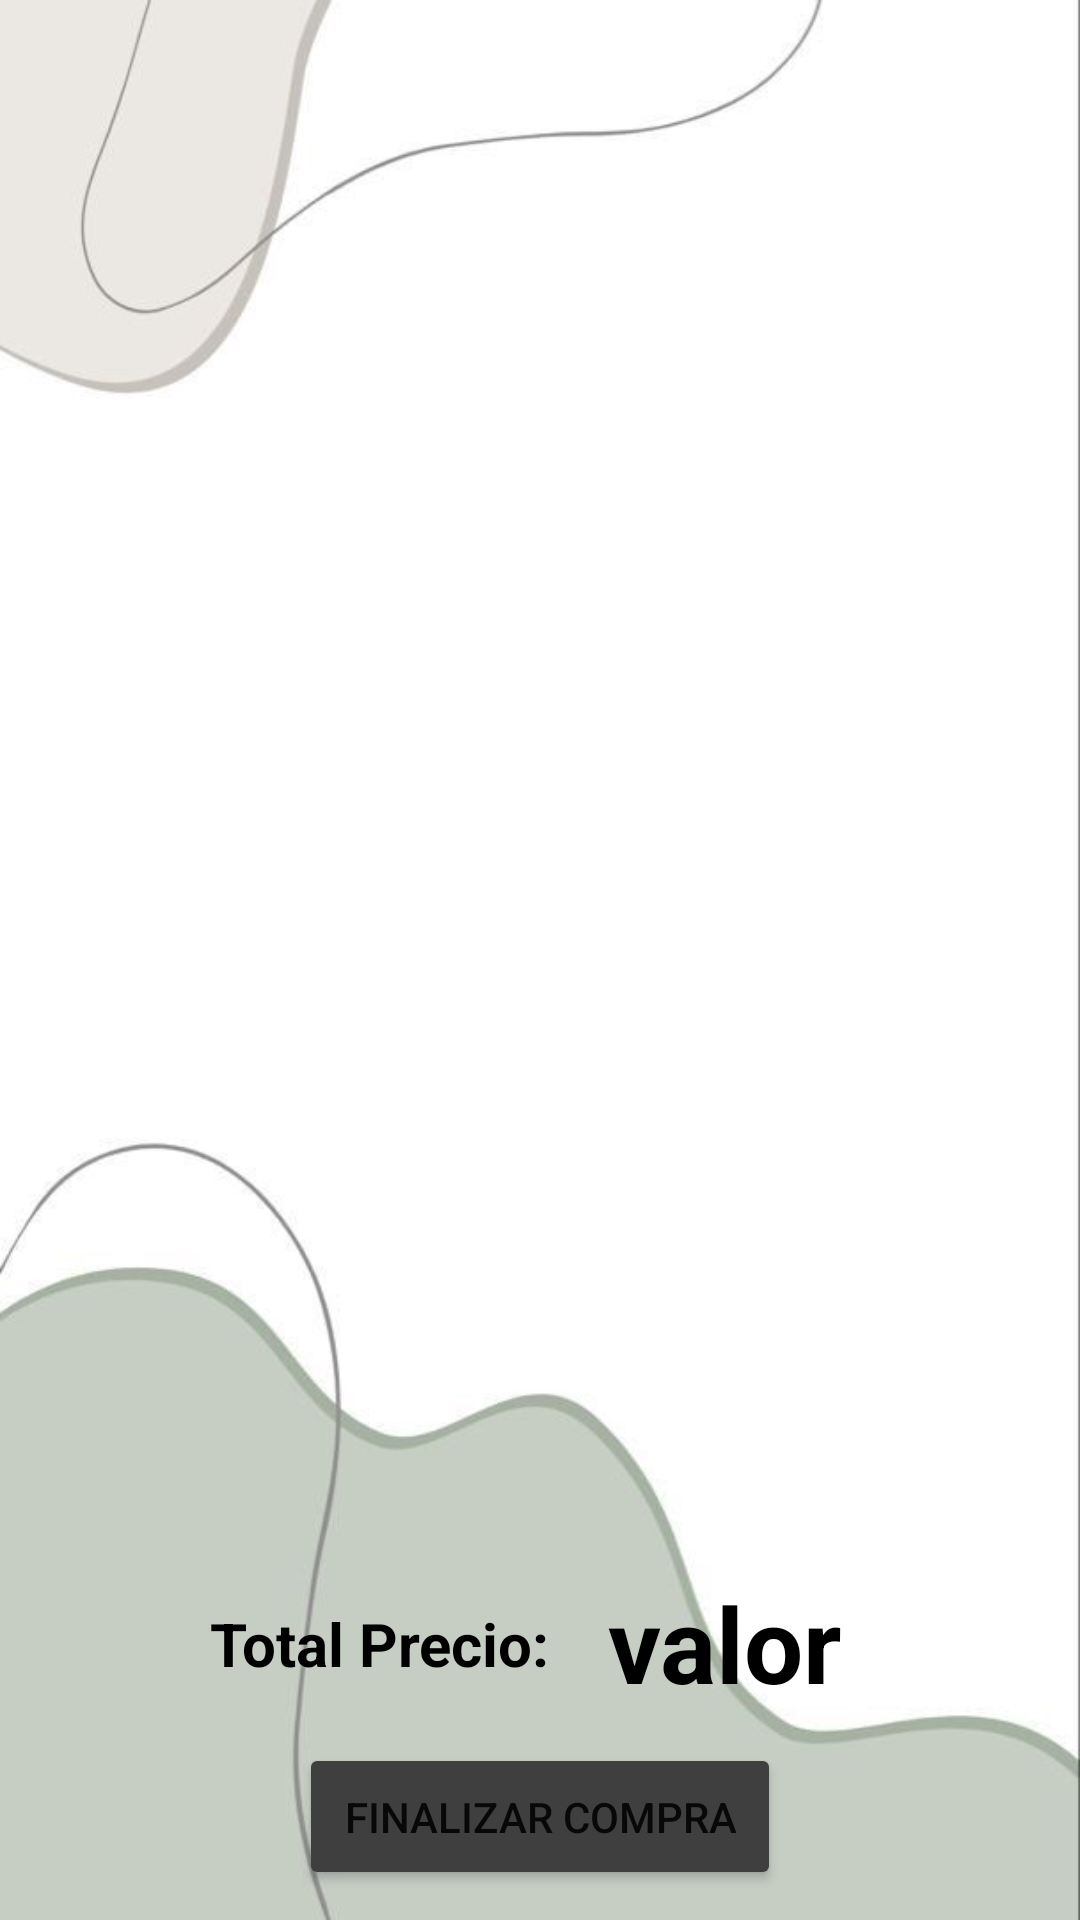

The Android layout XML behind this screen, and the referenced resources:
<!-- AndroidManifest.xml: application theme Theme.ElGatoNegro -->
<!-- res/layout/fragment_shopping.xml -->
<?xml version="1.0" encoding="utf-8"?>
<FrameLayout xmlns:android="http://schemas.android.com/apk/res/android"
        xmlns:tools="http://schemas.android.com/tools"
        android:layout_width="match_parent"
        android:layout_height="match_parent"
        xmlns:app="http://schemas.android.com/apk/res-auto"
        tools:context=".FragmentShopping"
        android:background="@drawable/fondo2">

    <androidx.constraintlayout.widget.ConstraintLayout
        android:layout_width="match_parent"
        android:layout_height="match_parent"
        android:background="@drawable/fondo2">

        <androidx.recyclerview.widget.RecyclerView
            android:id="@+id/rvBooks"
            android:layout_width="0dp"
            android:layout_height="0dp"
            android:layout_marginHorizontal="10dp"
            android:layout_marginTop="15dp"
            android:layout_marginBottom="15dp"
            app:layoutManager="androidx.recyclerview.widget.LinearLayoutManager"
            app:layout_constraintBottom_toTopOf="@+id/txtTotalCarritoShop"
            app:layout_constraintEnd_toEndOf="parent"
            app:layout_constraintHorizontal_bias="0.0"
            app:layout_constraintStart_toStartOf="parent"
            app:layout_constraintTop_toTopOf="parent"
            tools:listitem="@layout/item_book" />

        <Button
            android:id="@+id/btnComprar"
            android:layout_width="wrap_content"
            android:layout_height="wrap_content"
            android:layout_marginStart="90dp"
            android:layout_marginEnd="90dp"
            android:layout_marginBottom="10dp"
            android:backgroundTint="@color/black_pastel"
            android:drawableTop="@drawable/ic_shopping_cart"
            android:drawablePadding="10dp"
            android:drawableTint="@color/white"
            android:padding="15dp"
            android:text="Finalizar Compra"
            app:cornerRadius="30dp"
            app:layout_constraintBottom_toBottomOf="parent"
            app:layout_constraintEnd_toEndOf="parent"
            app:layout_constraintStart_toStartOf="parent" />

        <TextView
            android:id="@+id/textView"
            android:layout_width="wrap_content"
            android:layout_height="wrap_content"
            android:layout_marginStart="70dp"
            android:text="Total Precio:"
            android:textColor="@color/black"
            android:textSize="20dp"
            android:textStyle="bold"
            app:layout_constraintBottom_toBottomOf="@+id/txtTotalCarritoShop"
            app:layout_constraintStart_toStartOf="parent"
            app:layout_constraintTop_toTopOf="@+id/txtTotalCarritoShop" />

        <TextView
            android:id="@+id/txtTotalCarritoShop"
            android:layout_width="wrap_content"
            android:layout_height="wrap_content"
            android:layout_marginStart="10dp"
            android:layout_marginEnd="70dp"
            android:layout_marginBottom="10dp"
            android:text="valor"
            android:textColor="@color/black"
            android:textSize="35dp"
            android:textStyle="bold"
            app:layout_constraintBottom_toTopOf="@+id/btnComprar"
            app:layout_constraintEnd_toEndOf="parent"
            app:layout_constraintStart_toEndOf="@+id/textView" />

    </androidx.constraintlayout.widget.ConstraintLayout>

</FrameLayout>
<!-- res/layout/item_book.xml (included above) -->
<?xml version="1.0" encoding="utf-8"?>
<androidx.cardview.widget.CardView xmlns:android="http://schemas.android.com/apk/res/android"
    xmlns:app="http://schemas.android.com/apk/res-auto"

    xmlns:tools="http://schemas.android.com/tools"
    android:layout_width="match_parent"
    android:layout_height="wrap_content"
    android:layout_margin="10dp"

    app:cardCornerRadius="20dp"
    app:cardElevation="10dp">

    <androidx.constraintlayout.widget.ConstraintLayout


        android:layout_width="match_parent"
        android:layout_height="wrap_content">

        <ImageView
            android:id="@+id/imgPortadaCarrito"
            android:layout_width="109dp"
            android:layout_height="168dp"
            app:layout_constraintBottom_toBottomOf="parent"
            app:layout_constraintStart_toStartOf="parent"
            app:layout_constraintTop_toTopOf="parent"
            app:srcCompat="@drawable/ic_launcher_background" />

        <TextView
            android:id="@+id/txtTituloCarrito"
            android:layout_width="0dp"
            android:layout_height="wrap_content"
            android:layout_marginStart="15dp"
            android:layout_marginTop="25dp"
            android:layout_marginEnd="15dp"
            android:text="TextView"
            android:textColor="@color/black"
            android:textSize="17dp"
            app:layout_constraintEnd_toEndOf="parent"
            app:layout_constraintStart_toEndOf="@+id/imgPortadaCarrito"
            app:layout_constraintTop_toTopOf="parent" />

        <TextView
            android:id="@+id/txtAutorCarrito"
            android:layout_width="100dp"
            android:layout_height="wrap_content"
            android:layout_marginStart="20dp"
            android:layout_marginTop="8dp"
            android:text="TextView"
            app:layout_constraintStart_toEndOf="@+id/imgPortadaCarrito"
            app:layout_constraintTop_toBottomOf="@+id/txtTituloCarrito" />

        <TextView
            android:id="@+id/txtPrecioCarrito"
            android:layout_width="wrap_content"
            android:layout_height="wrap_content"
            android:layout_marginTop="20dp"
            android:layout_marginEnd="5dp"
            android:text="TextView"
            android:textColor="@color/black"
            android:textSize="20dp"
            app:layout_constraintEnd_toEndOf="@+id/txtTituloCarrito"
            app:layout_constraintTop_toBottomOf="@+id/txtTituloCarrito" />

        <ImageButton
            android:id="@+id/btnEliminarCarrito"
            style="@style/Widget.MaterialComponents.Button.OutlinedButton"
            android:layout_width="40dp"
            android:layout_height="40dp"
            app:layout_constraintEnd_toEndOf="parent"
            app:layout_constraintTop_toTopOf="parent"
            app:srcCompat="@drawable/ic_baseline_close_24" />

        <TextView
            android:id="@+id/txtGeneroCarrito"
            android:layout_width="wrap_content"
            android:layout_height="wrap_content"
            android:layout_marginTop="5dp"
            android:text="TextView"
            app:layout_constraintStart_toStartOf="@+id/txtAutorCarrito"
            app:layout_constraintTop_toBottomOf="@+id/txtAutorCarrito" />

        <TextView
            android:id="@+id/txtCantidadCarrito"
            android:layout_width="wrap_content"
            android:layout_height="wrap_content"
            android:layout_marginTop="10dp"
            android:layout_marginBottom="20dp"
            android:text="0"
            android:textSize="20dp"
            app:layout_constraintBottom_toBottomOf="parent"
            app:layout_constraintEnd_toEndOf="parent"
            app:layout_constraintStart_toEndOf="@+id/imgPortadaCarrito"
            app:layout_constraintTop_toBottomOf="@+id/txtGeneroCarrito" />

        <ImageButton
            android:id="@+id/btnRestar"
            android:layout_width="wrap_content"
            android:layout_height="wrap_content"
            android:layout_marginEnd="0dp"
            android:backgroundTint="@color/white"
            app:layout_constraintBottom_toBottomOf="@+id/txtCantidadCarrito"
            app:layout_constraintEnd_toStartOf="@+id/txtCantidadCarrito"
            app:layout_constraintTop_toTopOf="@+id/txtCantidadCarrito"
            app:srcCompat="@drawable/ic_baseline_remove_circle_24" />

        <ImageButton
            android:id="@+id/btnSumar"
            android:layout_width="wrap_content"
            android:layout_height="wrap_content"
            android:layout_marginStart="0dp"
            android:backgroundTint="@color/white"
            app:layout_constraintBottom_toBottomOf="@+id/txtCantidadCarrito"
            app:layout_constraintStart_toEndOf="@+id/txtCantidadCarrito"
            app:layout_constraintTop_toTopOf="@+id/txtCantidadCarrito"
            app:srcCompat="@drawable/ic_baseline_add_circle_24" />

    </androidx.constraintlayout.widget.ConstraintLayout>
</androidx.cardview.widget.CardView>
<!-- resources referenced by this layout -->
<resources>
  <color name="black">#FF000000</color>
  <color name="black_pastel">#3F3F40</color>
  <color name="white">#FFFFFFFF</color>
  <!-- drawable fondo2: jpg bitmap (drawable, 14747 bytes) -->
  <style name="Theme.ElGatoNegro" parent="Theme.MaterialComponents.DayNight.NoActionBar">
          
          <item name="colorPrimary">@color/black</item>
          <item name="colorPrimaryVariant">@color/gris</item>
          <item name="colorOnPrimary">@color/fondoOfi</item>
          
          <item name="colorSecondary">@color/black_pastel</item>
          <item name="colorSecondaryVariant">@color/teal_700</item>
          <item name="colorOnSecondary">@color/black</item>
          
          <item name="android:statusBarColor">?attr/colorPrimaryVariant</item>
          
      </style>
  <color name="gris">#1D1D1D</color>
  <color name="fondoOfi">#F0F0F2</color>
  <color name="teal_700">#FF018786</color>
</resources>
